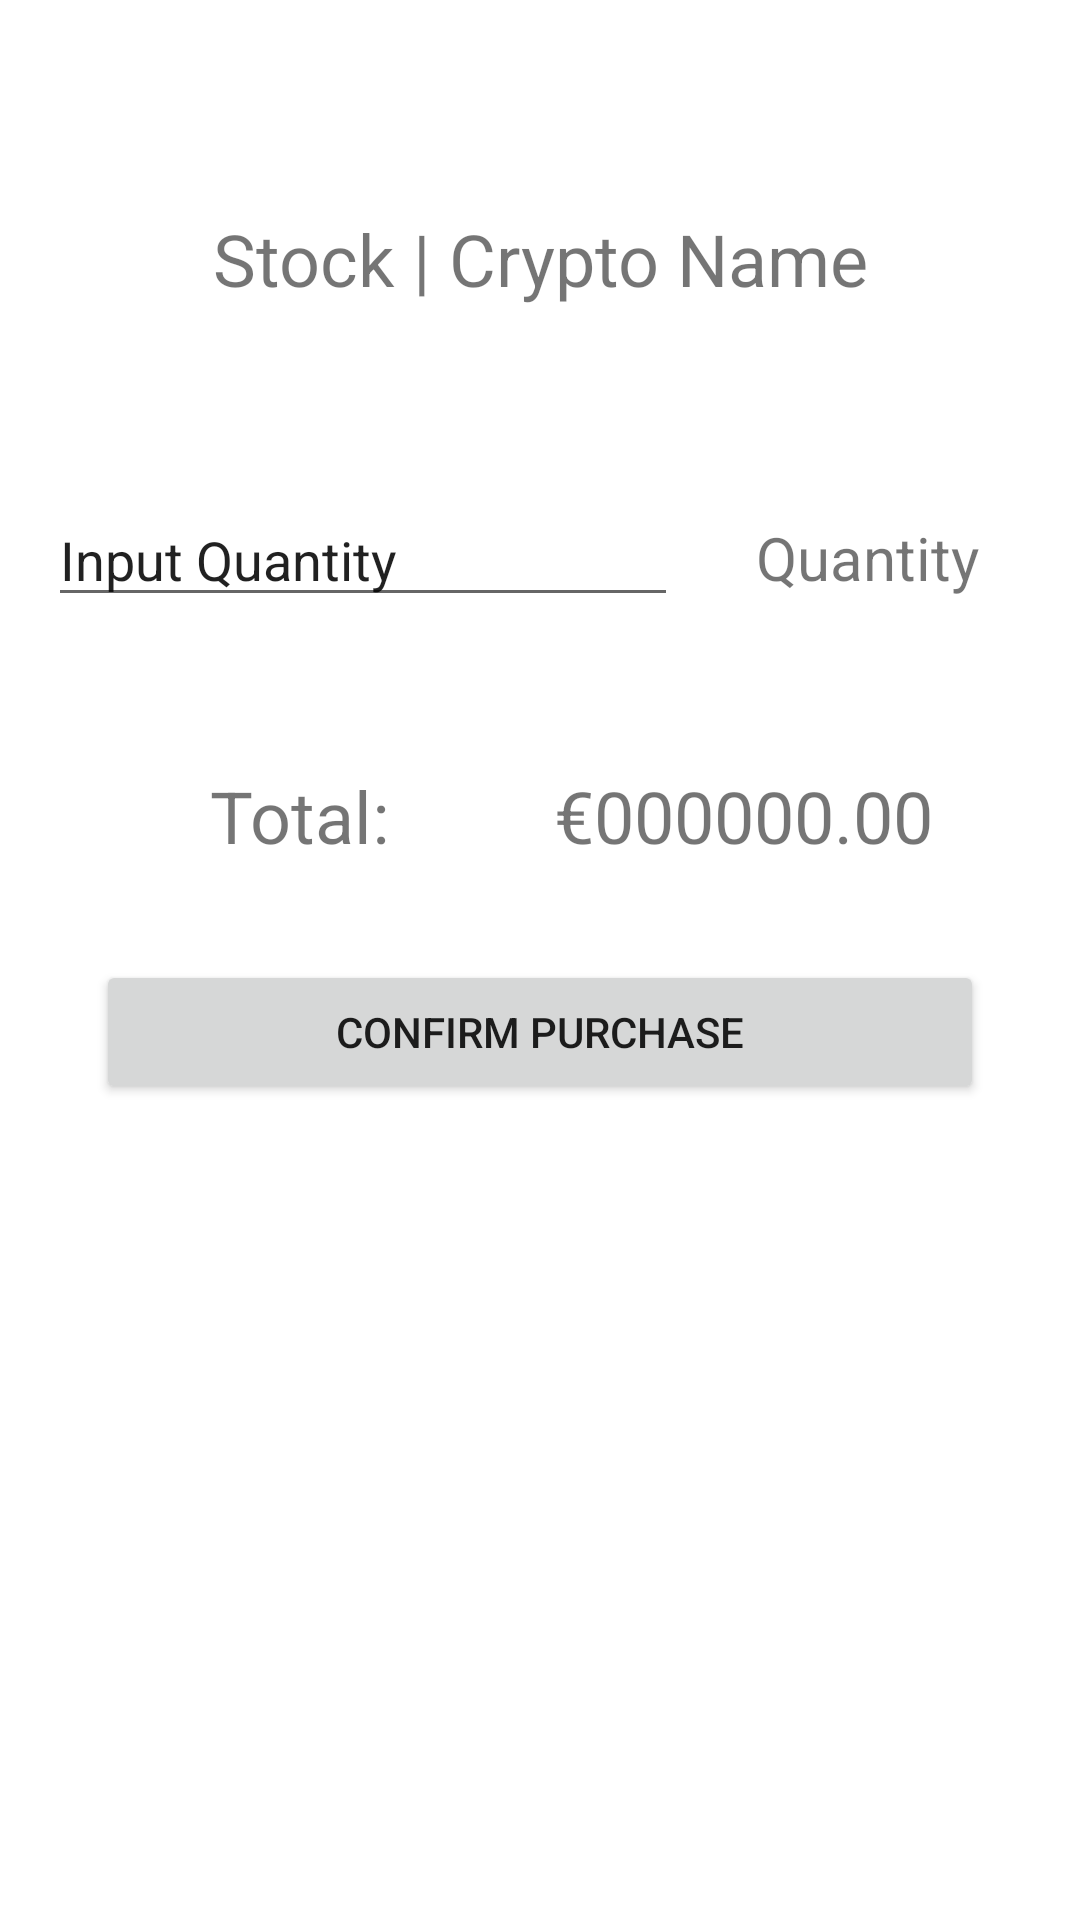

The Android layout XML behind this screen, and the referenced resources:
<!-- AndroidManifest.xml: application theme Theme.Groupproject -->
<!-- res/layout/fragment_buy.xml -->
<?xml version="1.0" encoding="utf-8"?>
<androidx.constraintlayout.widget.ConstraintLayout xmlns:android="http://schemas.android.com/apk/res/android"
    xmlns:app="http://schemas.android.com/apk/res-auto"
    xmlns:tools="http://schemas.android.com/tools"
    android:id="@+id/buyConstraintLayout"
    android:layout_width="match_parent"
    android:layout_height="match_parent">

    <ScrollView
        android:id="@+id/buyScrollView"
        android:layout_width="0dp"
        android:layout_height="0dp"
        app:layout_constraintBottom_toBottomOf="parent"
        app:layout_constraintEnd_toEndOf="parent"
        app:layout_constraintStart_toStartOf="parent"
        app:layout_constraintTop_toTopOf="parent">

        <androidx.constraintlayout.widget.ConstraintLayout
            android:id="@+id/buyLinearLayout"
            android:layout_width="match_parent"
            android:layout_height="wrap_content">

            <TextView
                android:id="@+id/buyTitle"
                android:layout_width="0dp"
                android:layout_height="wrap_content"
                android:layout_marginTop="70dp"
                android:text="Stock | Crypto Name"
                android:textAlignment="center"
                android:textSize="24sp"
                app:layout_constraintEnd_toEndOf="parent"
                app:layout_constraintHorizontal_bias="0.0"
                app:layout_constraintStart_toStartOf="parent"
                app:layout_constraintTop_toTopOf="parent"
                app:layout_constraintVertical_chainStyle="packed" />

            <EditText
                android:id="@+id/inputQTYText"
                android:layout_width="0dp"
                android:layout_height="wrap_content"
                android:layout_marginStart="16dp"
                android:ems="10"
                android:inputType="textPersonName"
                android:text="Input Quantity"
                app:layout_constraintBaseline_toBaselineOf="@+id/qtyLabel"
                app:layout_constraintStart_toStartOf="parent" />

            <TextView
                android:id="@+id/qtyLabel"
                android:layout_width="0dp"
                android:layout_height="wrap_content"
                android:layout_marginStart="16dp"
                android:layout_marginTop="70dp"
                android:layout_marginEnd="24dp"
                android:text="Quantity"
                android:textAlignment="center"
                android:textSize="20sp"
                app:layout_constraintEnd_toEndOf="parent"
                app:layout_constraintHorizontal_bias="0.0"
                app:layout_constraintStart_toEndOf="@+id/inputQTYText"
                app:layout_constraintTop_toBottomOf="@+id/buyTitle" />

            <TextView
                android:id="@+id/totalValueLabel"
                android:layout_width="wrap_content"
                android:layout_height="wrap_content"
                android:layout_marginStart="70dp"
                android:layout_marginTop="50dp"
                android:text="Total: "
                android:textSize="24sp"
                app:layout_constraintStart_toStartOf="parent"
                app:layout_constraintTop_toBottomOf="@+id/inputQTYText" />

            <TextView
                android:id="@+id/totalValueText"
                android:layout_width="wrap_content"
                android:layout_height="wrap_content"
                android:layout_marginTop="50dp"
                android:text="€000000.00"
                android:textSize="24sp"
                app:layout_constraintEnd_toEndOf="parent"
                app:layout_constraintStart_toEndOf="@+id/totalValueLabel"
                app:layout_constraintTop_toBottomOf="@+id/inputQTYText" />

            <Button
                android:id="@+id/confirmPurchaseBtn"
                android:layout_width="0dp"
                android:layout_height="wrap_content"
                android:layout_marginStart="32dp"
                android:layout_marginTop="32dp"
                android:layout_marginEnd="32dp"
                android:layout_marginBottom="50dp"
                android:text="Confirm Purchase"
                app:layout_constraintBottom_toBottomOf="parent"
                app:layout_constraintEnd_toEndOf="parent"
                app:layout_constraintStart_toStartOf="parent"
                app:layout_constraintTop_toBottomOf="@+id/totalValueText"
                app:layout_constraintVertical_bias="1.0" />

        </androidx.constraintlayout.widget.ConstraintLayout>
    </ScrollView>
</androidx.constraintlayout.widget.ConstraintLayout>
<!-- resources referenced by this layout -->
<resources>
  <style name="Theme.Groupproject" parent="Theme.MaterialComponents.DayNight.DarkActionBar">
          
          <item name="colorPrimary">@color/purple_500</item>
          <item name="colorPrimaryVariant">@color/purple_700</item>
          <item name="colorOnPrimary">@color/white</item>
          
          <item name="colorSecondary">@color/teal_200</item>
          <item name="colorSecondaryVariant">@color/teal_700</item>
          <item name="colorOnSecondary">@color/black</item>
          
          <item name="android:statusBarColor">?attr/colorPrimaryVariant</item>
          
      </style>
  <color name="purple_500">#3F73F6</color>
  <color name="purple_700">#3F73F6</color>
  <color name="white">#FFFFFFFF</color>
  <color name="teal_200">#FF03DAC5</color>
  <color name="teal_700">#FF018786</color>
  <color name="black">#FF000000</color>
</resources>
